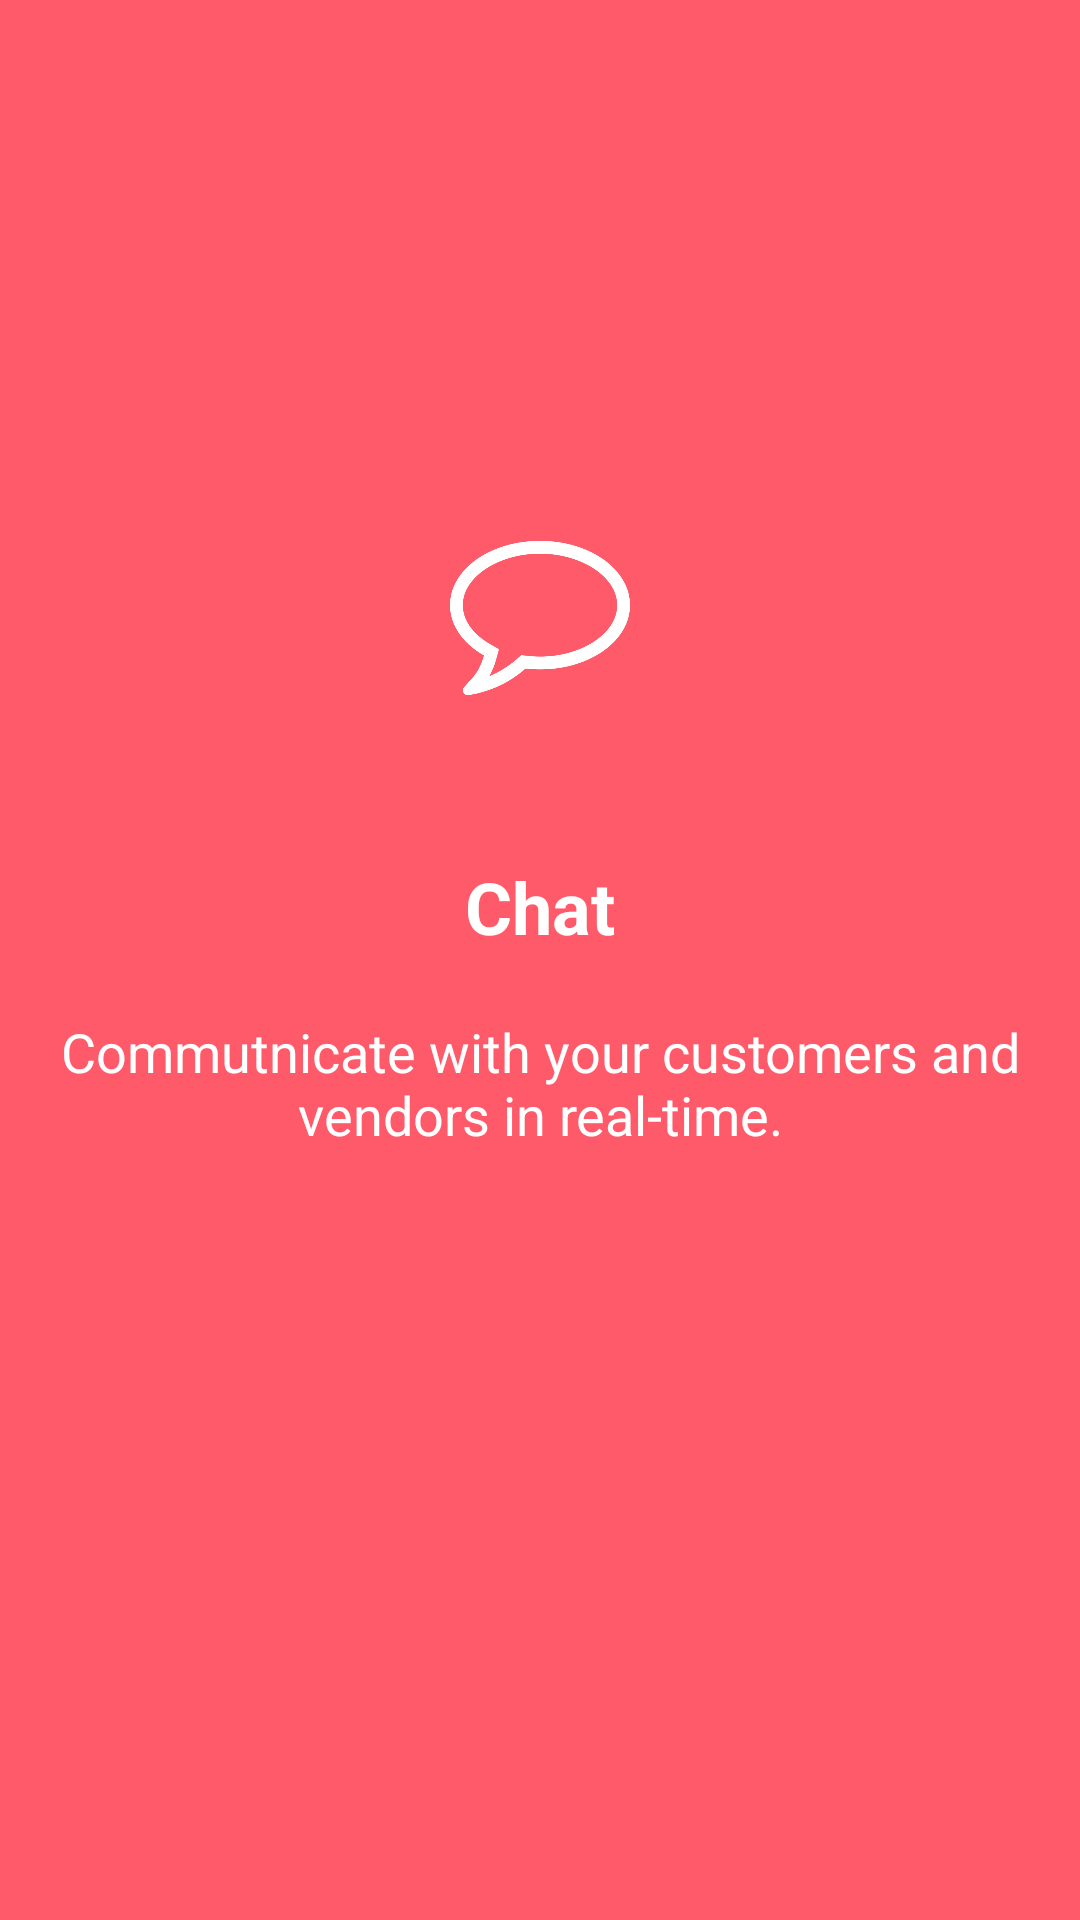

Reconstruct the res/layout file that produces this screen, plus the resources it refers to.
<!-- AndroidManifest.xml: application theme Theme.Module5Exam -->
<!-- res/layout/fragment_page3.xml -->
<?xml version="1.0" encoding="utf-8"?>
<FrameLayout xmlns:android="http://schemas.android.com/apk/res/android"
    xmlns:tools="http://schemas.android.com/tools"
    android:layout_width="match_parent"
    android:layout_height="match_parent"
    tools:context=".fragments.Page1"
    android:background="#ff5a69">


    <LinearLayout
        android:layout_marginBottom="40dp"
        android:layout_gravity="center"
        android:layout_width="match_parent"
        android:layout_height="wrap_content"
        android:orientation="vertical">

        <ImageView
            android:layout_gravity="center"
            android:layout_width="60dp"
            android:layout_height="60dp"
            android:src="@drawable/chat"/>

        <TextView
            android:layout_marginTop="50dp"
            android:layout_width="wrap_content"
            android:layout_height="wrap_content"
            android:text="Chat"
            android:textStyle="bold"
            android:textSize="24sp"
            android:layout_gravity="center"
            android:textColor="@color/white"/>

        <TextView
            android:layout_marginTop="20dp"
            android:layout_width="wrap_content"
            android:layout_height="wrap_content"
            android:text="Commutnicate with your customers and vendors in real-time."
            android:layout_marginHorizontal="10dp"
            android:textAlignment="center"
            android:textSize="18sp"
            android:layout_gravity="center"
            android:textColor="@color/white"/>
    </LinearLayout>

</FrameLayout>
<!-- resources referenced by this layout -->
<resources>
  <!-- drawable chat: png bitmap (drawable, 18157 bytes) -->
  <style name="Theme.Module5Exam" parent="Theme.MaterialComponents.DayNight.NoActionBar">
          
          <item name="colorPrimary">#ff5a69</item>
          <item name="colorPrimaryVariant">#ff5a69</item>
          <item name="colorOnPrimary">@color/white</item>
          
          <item name="colorSecondary">@color/teal_200</item>
          <item name="colorSecondaryVariant">@color/teal_700</item>
          <item name="colorOnSecondary">@color/black</item>
          
          <item name="android:statusBarColor" tools:targetApi="l">?attr/colorPrimaryVariant</item>
          
      </style>
  <!-- not gathered from this repository: default colours our renderer supplied (Android Studio template values) -->
  <color name="teal_200">#FF03DAC5</color>
  <color name="teal_700">#FF018786</color>
  <color name="black">#FF000000</color>
  <color name="white">#FFFFFFFF</color>
</resources>
